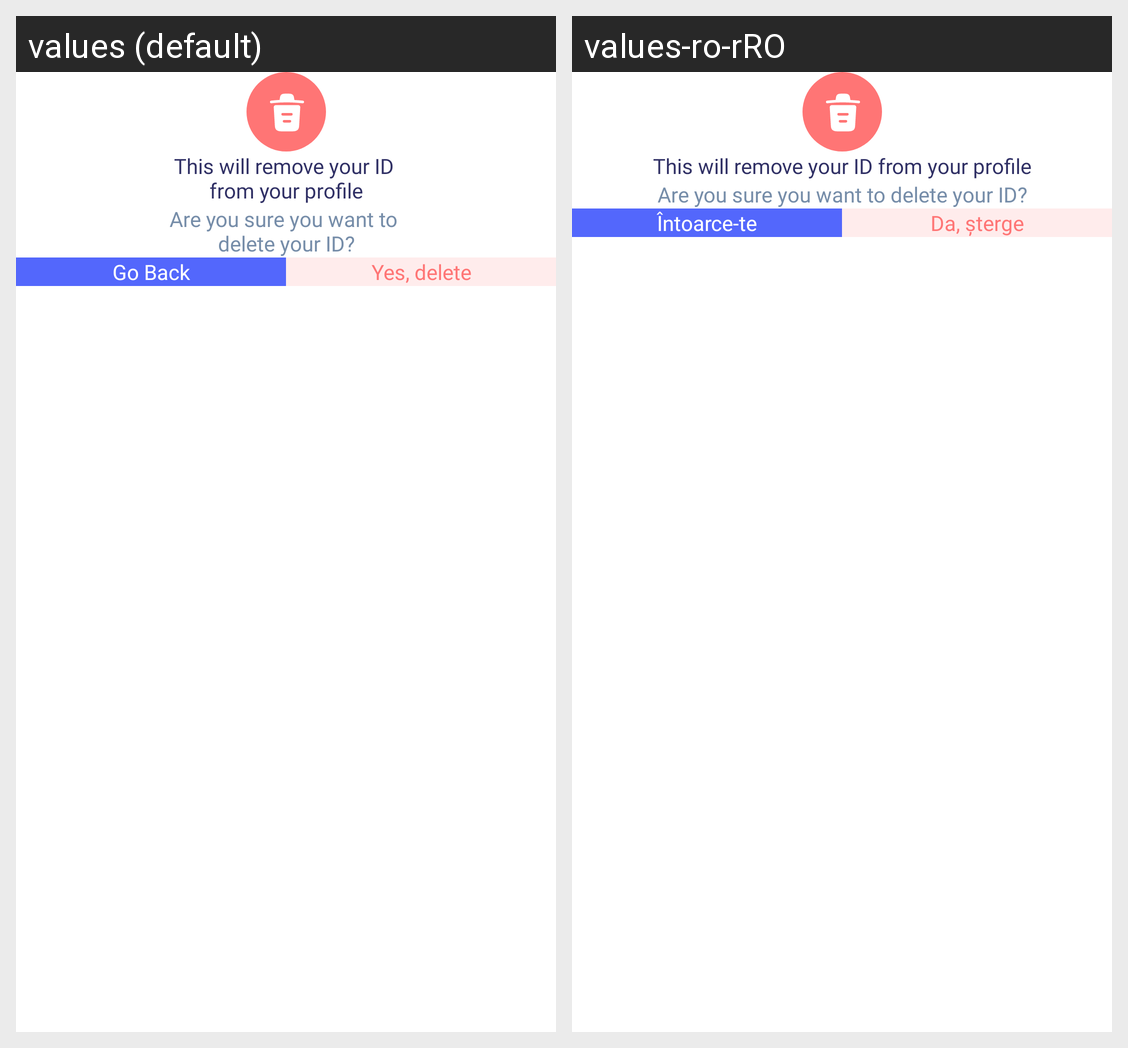

The same Android screen rendered under two of its app's locales, left to right. List the strings drawn on it with the default value and each locale's translation.
Android screen res/layout/n_person_delete_doc_id.xml rendered under 2 locales, left to right: values (default), values-ro-rRO. Device: Nexus 5 (rendered at 1080×1920; each locale shown at half size, 540×960, under a caption strip naming it); theme DefaultDayNightTheme.CarHome.
Strings drawn on this screen, with the default value and each locale's value (text and hints the layout hard-codes, and strings that could not be matched under every locale, appear in the picture but are not listed):

this_will_remove_your_id_from_your_profile
  values: This will remove your ID 
      from your profile
  values-ro-rRO: This will remove your ID from your profile

are_you_sure_you_want_to_delete_your_id
  values: Are you sure you want to 
      delete your ID?
  values-ro-rRO: Are you sure you want to delete your ID?

go_back
  values: Go Back
  values-ro-rRO: Întoarce-te

yes_delete
  values: Yes, delete
  values-ro-rRO: Da, șterge
